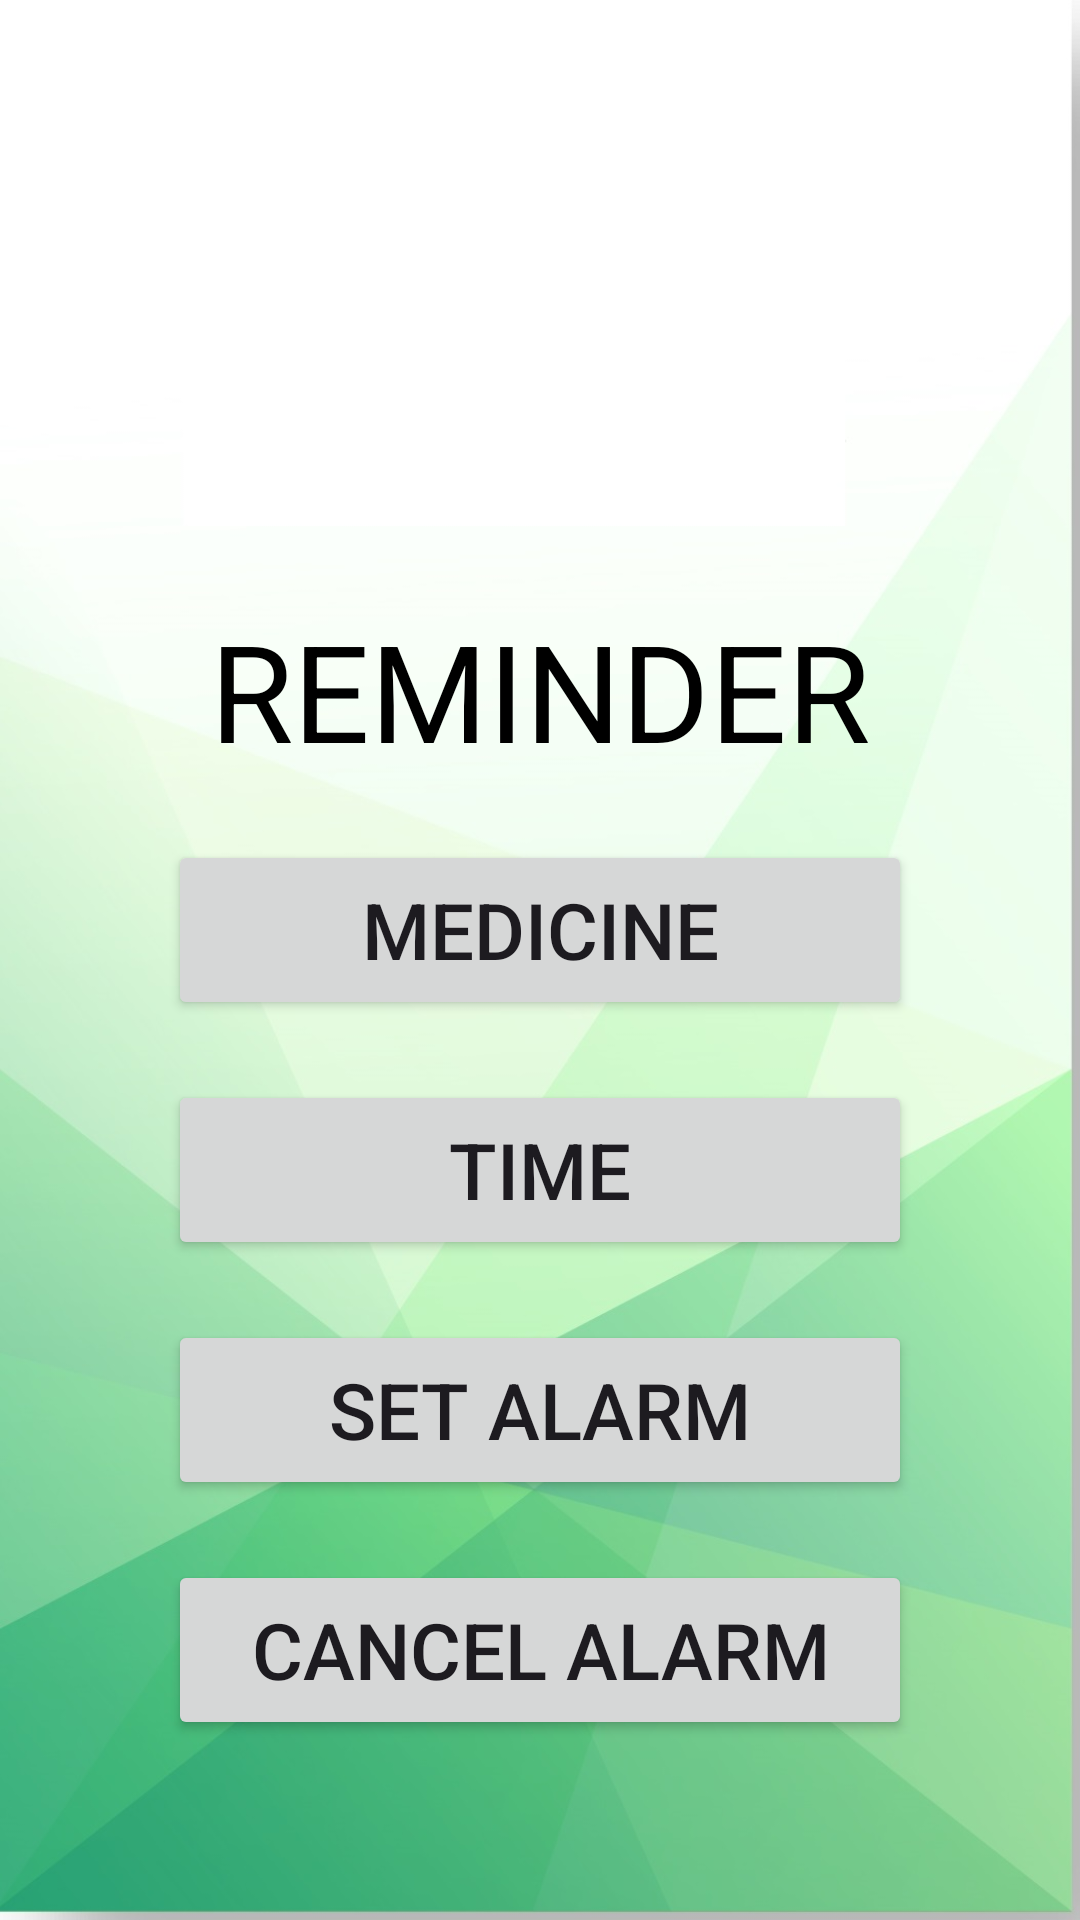

Layout XML and referenced resources for this Android screen:
<!-- AndroidManifest.xml: application theme Theme.MediTT -->
<!-- res/layout/activity_reminder.xml -->
<?xml version="1.0" encoding="utf-8"?>
<LinearLayout xmlns:android="http://schemas.android.com/apk/res/android"
    android:layout_width="match_parent"
    android:layout_height="match_parent"
    xmlns:tools="http://schemas.android.com/tools"
    android:orientation="vertical"
    tools:context=".Reminder"
    android:background="@drawable/bg2">

    <TextView
        android:id="@+id/title_textview"
        android:layout_width="match_parent"
        android:layout_height="wrap_content"
        android:layout_marginTop="200dp"
        android:text="REMINDER"
        android:textColor="@color/black"
        android:textSize="45sp"
        android:textAlignment="center"/>


    <Button
        android:id="@+id/selectMedicineBtn"
        android:layout_width="match_parent"
        android:layout_height="60dp"
        android:layout_marginTop="20dp"
        android:layout_marginHorizontal="56dp"
        android:text="Medicine"
        android:textSize="26dp" />

    <Button
        android:id="@+id/selectTimeBtn"
        android:layout_width="match_parent"
        android:layout_height="60dp"
        android:layout_marginTop="20dp"
        android:layout_marginHorizontal="56dp"
        android:text="Time"
        android:textSize="26dp" />

    <Button
        android:id="@+id/selectAlarmBtn"
        android:layout_width="match_parent"
        android:layout_height="60dp"
        android:layout_marginTop="20dp"
        android:layout_marginHorizontal="56dp"
        android:text="Set Alarm"
        android:textSize="26dp" />

    <Button
        android:id="@+id/cancelAlarmBtn"
        android:layout_width="match_parent"
        android:layout_height="60dp"
        android:layout_marginTop="20dp"
        android:layout_marginHorizontal="56dp"
        android:text="Cancel alarm"
        android:textSize="26dp" />


</LinearLayout>
<!-- resources referenced by this layout -->
<resources>
  <!-- drawable bg2: jpg bitmap (drawable, 103473 bytes) -->
  <style name="Theme.MediTT" parent="Base.Theme.MediTT" />
  <style name="Base.Theme.MediTT" parent="Theme.Material3.DayNight.NoActionBar">
          
          
      </style>
  <!-- not gathered from this repository: default colours our renderer supplied (Android Studio template values) -->
  <color name="black">#FF000000</color>
</resources>
